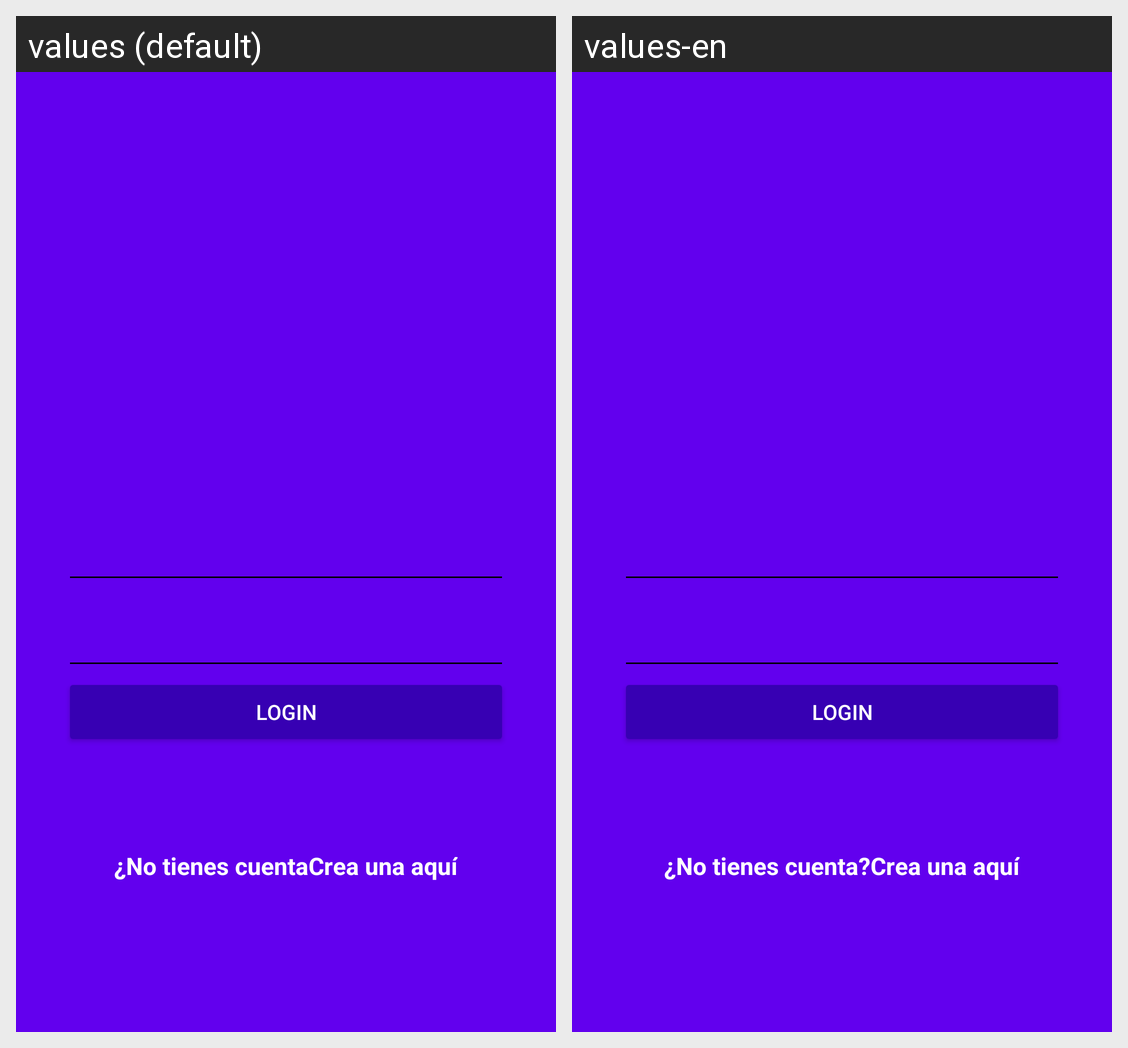

For this localized Android screen grid, give each drawn string resource with its value in every locale shown.
Android screen res/layout/activity_login.xml rendered under 2 locales, left to right: values (default), values-en. Device: Nexus 5 (rendered at 1080×1920; each locale shown at half size, 540×960, under a caption strip naming it); theme AppTheme.
Strings drawn on this screen, with the default value and each locale's value (text and hints the layout hard-codes, and strings that could not be matched under every locale, appear in the picture but are not listed):

hint_username
  values: Nombre de usuario
  values-en: Username

hint_password
  values: Contraseña
  values-en: Password

txt_button_login
  values: Login
  values-en: Login

dont_have_account
  values: ¿No tienes cuenta
  values-en: ¿No tienes cuenta?

create_here
  values: Crea una aquí
  values-en: Crea una aquí
